Image classification data set "MRI_PROCESSED" (JpLimags/MRI_based_brain_tumor_detection on GitHub). Class labels (4): glioma tumor, meningioma tumor, no tumor, pituitary tumor.

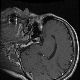
Label: pituitary tumor

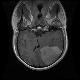
Label: meningioma tumor

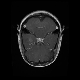
Label: glioma tumor

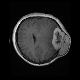
Label: meningioma tumor

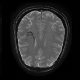
Label: no tumor

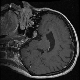
Label: pituitary tumor
